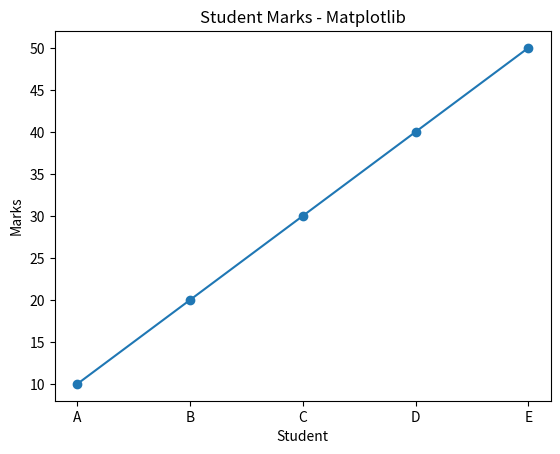
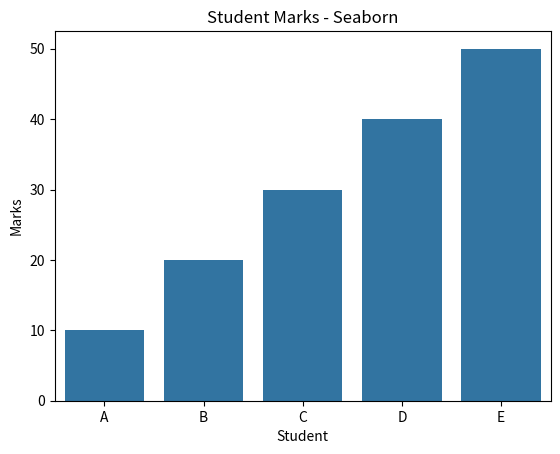

Reproduce these figures in Python, in order.

import math
import numpy as np
import pandas as pd
from scipy import stats
import matplotlib.pyplot as plt
import seaborn as sns

# 1. Math Library
print("Math Library:")
print("Square Root:", math.sqrt(25))
print("Factorial:", math.factorial(5))

# 2. NumPy Library
data = np.array([10, 20, 30, 40, 50])
print("\nNumPy Library:")
print("Mean:", np.mean(data))
print("Sum:", np.sum(data))

# 3. SciPy Library
print("\nSciPy Library:")
print("Mode:", stats.mode([1, 2, 2, 3], keepdims=False).mode)
print("Standard Error:", round(stats.sem(data), 2))

# 4. Pandas Library
df = pd.DataFrame({
    'Student': ['A', 'B', 'C', 'D', 'E'],
    'Marks': [10, 20, 30, 40, 50]
})

print("\nPandas DataFrame:")
print(df)
print("Average Marks:", df['Marks'].mean())

# 5. Matplotlib Visualization
plt.plot(df['Student'], df['Marks'], marker='o')
plt.title("Student Marks - Matplotlib")
plt.xlabel("Student")
plt.ylabel("Marks")
plt.show()

# 6. Seaborn Visualization
sns.barplot(data=df, x='Student', y='Marks')
plt.title("Student Marks - Seaborn")
plt.show()
